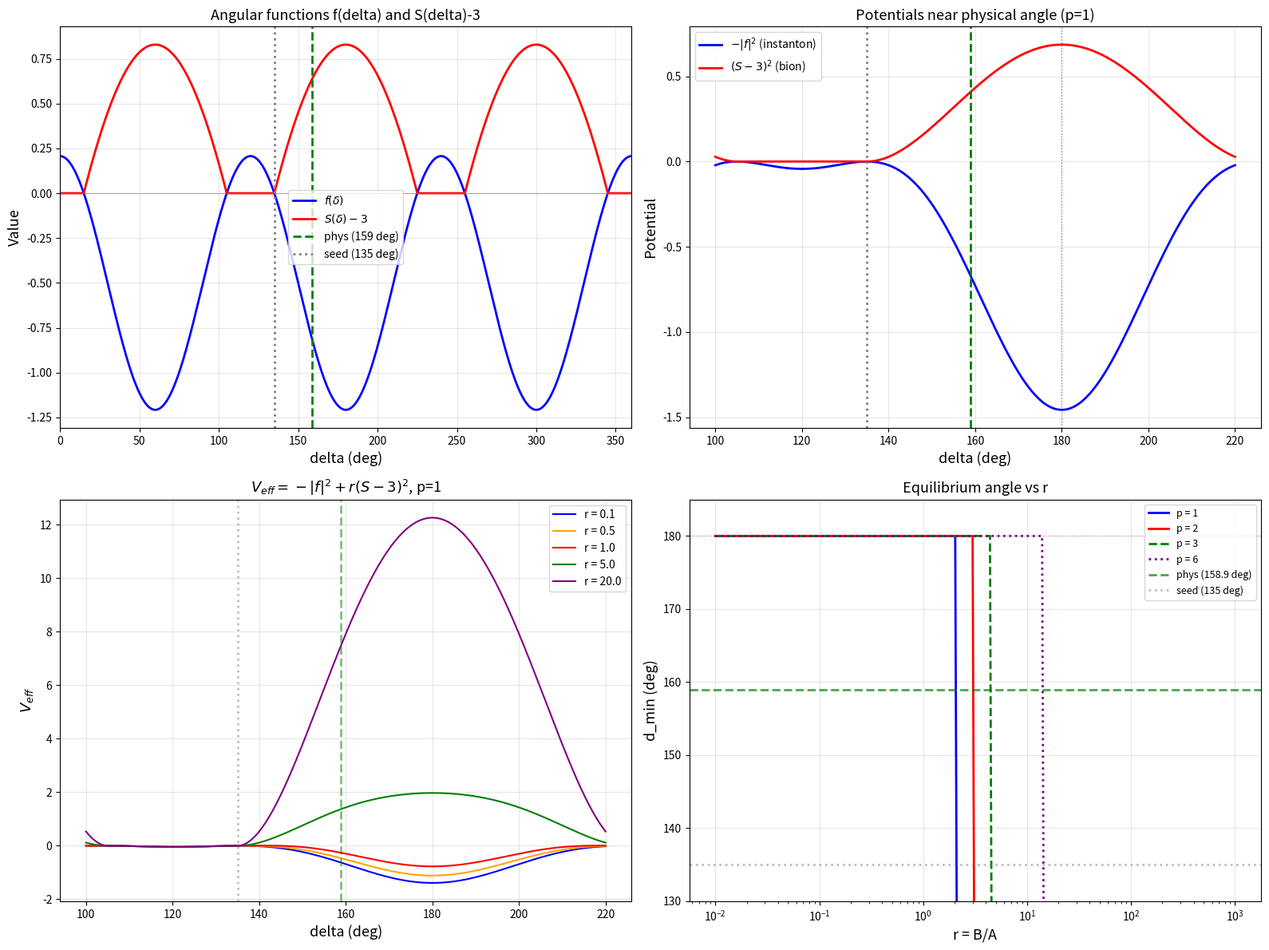

This chart was generated by the following Python code: (Note: this script raises an exception after producing the figure.)
#!/usr/bin/env python3
"""
Bloom equilibrium: competition between three-instanton and bion potentials.

SETUP:
- Koide parametrization: z_k = z_0 * (1 + sqrt(2)*cos(delta + 2*pi*k/3)), k=0,1,2
- z_0 = (sum of signed sqrt-masses)/3
- Physical triple (-s, c, b): z_s = -sqrt(m_s), z_c = sqrt(m_c), z_b = sqrt(m_b)
- Seed at delta = 3*pi/4 (one mass zero, Q = 2/3)

POTENTIALS:
  V_3inst(delta) proportional to |f(delta)|^{2p} where f(delta) = prod_k (1 + sqrt(2)*cos(delta + 2pi*k/3))
                = -1/2 + cos(3*delta)/sqrt(2)

  V_bion(delta) = [S_unsigned(delta) - 3]^2
  where S_unsigned = sum_k |1 + sqrt(2)*cos(delta + 2*pi*k/3)|
  (equals 3 when all z_k >= 0; exceeds 3 when any z_k < 0)

The three-instanton DRIVES bloom (wants large |f|, away from seed where f=0).
The bion OPPOSES bloom (wants S=3, penalizes sign flips).

We explore multiple powers p for V_3inst since the exact F-term structure
gives different effective powers depending on the field content.
"""

import numpy as np
import matplotlib
matplotlib.use('Agg')
import matplotlib.pyplot as plt
from scipy.optimize import minimize_scalar, brentq, minimize

# ============================================================
# Core functions
# ============================================================

def f_delta(delta):
    """Product identity: prod_k(1+sqrt(2)*cos(delta+2pi*k/3)) = -1/2 + cos(3*delta)/sqrt(2)"""
    return -0.5 + np.cos(3.0 * delta) / np.sqrt(2.0)

def S_unsigned(delta):
    """sum_k |1 + sqrt(2)*cos(delta + 2*pi*k/3)|"""
    total = 0.0
    for k in range(3):
        val = 1.0 + np.sqrt(2.0) * np.cos(delta + 2.0 * np.pi * k / 3.0)
        total += abs(val)
    return total

# Vectorized versions for plotting
def f_delta_v(delta):
    return -0.5 + np.cos(3.0 * delta) / np.sqrt(2.0)

def S_unsigned_v(delta):
    total = np.zeros_like(delta)
    for k in range(3):
        val = 1.0 + np.sqrt(2.0) * np.cos(delta + 2.0 * np.pi * k / 3.0)
        total += np.abs(val)
    return total

def V_3inst(delta, p=1):
    """Three-instanton: -|f(delta)|^{2p}. NEGATIVE because it drives bloom
    (the instanton LOWERS energy away from f=0)."""
    return -np.abs(f_delta(delta))**(2*p)

def V_bion(delta):
    """Bion: [S_unsigned - 3]^2. Penalizes sign flips."""
    s = S_unsigned(delta)
    return (s - 3.0)**2

def V_eff(delta, r, p=1):
    """V_eff = V_3inst + r * V_bion = -|f|^{2p} + r*(S-3)^2"""
    return V_3inst(delta, p) + r * V_bion(delta)

# ============================================================
# 1. PRODUCT IDENTITY VERIFICATION
# ============================================================
print("=" * 70)
print("1. PRODUCT IDENTITY VERIFICATION")
print("=" * 70)
for d in [0.0, 0.7, np.pi/4, np.pi/2, np.pi, 3*np.pi/4]:
    p = 1.0
    for k in range(3):
        p *= (1 + np.sqrt(2) * np.cos(d + 2*np.pi*k/3))
    f = f_delta(d)
    print(f"  delta = {d:.4f}: product = {p:.12f}, f(delta) = {f:.12f}, match = {np.isclose(p, f)}")

# ============================================================
# 2. SEED PROPERTIES
# ============================================================
print("\n" + "=" * 70)
print("2. SEED at delta = 3*pi/4 = 135 deg")
print("=" * 70)

d_seed = 3*np.pi/4
print(f"  f(seed) = {f_delta(d_seed):.2e}  (zero: V_3inst = 0)")
print(f"  S(seed) = {S_unsigned(d_seed):.10f}  (= 3: V_bion = 0)")

print("\n  Mass spectrum at seed:")
for k in range(3):
    zk = 1 + np.sqrt(2)*np.cos(d_seed + 2*np.pi*k/3)
    print(f"    k={k}: z_k/z_0 = {zk:+.8f}, m_k/z_0^2 = {zk**2:.8f}")

# The O'R masses are (0, 2-sqrt(3), 2+sqrt(3)) ~ (0, 0.268, 3.732)
# In the parametrization these are (z/z_0)^2 = (0, 0.402, 5.598)
# The ratio m_2/m_1 = 5.598/0.402 = 13.93
# Note: (2+sqrt(3))/(2-sqrt(3)) = (3.732/0.268) = 13.93 as a mass ratio
# But sqrt(m_2)/sqrt(m_1) = 2.366/0.634 = 3.73

# ============================================================
# 3. PHYSICAL ANGLE for (-s, c, b)
# ============================================================
print("\n" + "=" * 70)
print("3. PHYSICAL BLOOM ANGLE: (-s, c, b) triple")
print("=" * 70)

m_s, m_c, m_b = 93.4, 1275.0, 4180.0  # MeV (PDG MSbar)

zs, zc, zb = -np.sqrt(m_s), np.sqrt(m_c), np.sqrt(m_b)
z0 = (zs + zc + zb) / 3.0

print(f"  m_s = {m_s}, m_c = {m_c}, m_b = {m_b} MeV")
print(f"  z_s = {zs:.6f}, z_c = {zc:.6f}, z_b = {zb:.6f}")
print(f"  z_0 = {z0:.6f}")

# Koide Q = sum(m_k) / (sum z_k)^2
Q = (m_s + m_c + m_b) / (zs + zc + zb)**2
print(f"  Koide Q = {Q:.8f}  (2/3 = 0.66666667, dev = {abs(Q-2/3):.6f} = {abs(Q-2/3)*100/Q:.2f}%)")

# Extract delta from k=0 entry: z_s/z_0 = 1 + sqrt(2)*cos(delta)
cos_d = (zs/z0 - 1) / np.sqrt(2)
print(f"  cos(delta) = {cos_d:.10f}")

# delta in [0, pi] since cos_d < 0
d_phys = np.arccos(np.clip(cos_d, -1, 1))

# Verify: also try 2pi - d_phys
for d_try in [d_phys, 2*np.pi - d_phys]:
    zk_recon = [z0*(1+np.sqrt(2)*np.cos(d_try + 2*np.pi*k/3)) for k in range(3)]
    match = np.isclose(zk_recon[0], zs, rtol=1e-6)
    if match:
        d_phys = d_try
        break

print(f"  delta_phys = {d_phys:.10f} rad = {np.degrees(d_phys):.6f} deg = {d_phys/np.pi:.8f} * pi")

print("\n  Reconstruction (exact for k=0, approximate for k=1,2 since Q != 2/3):")
for k in range(3):
    zk = z0*(1+np.sqrt(2)*np.cos(d_phys + 2*np.pi*k/3))
    mk = zk**2
    names = ['s (signed)', 'c', 'b']
    targets = [m_s, m_c, m_b]
    print(f"    k={k}: z_k = {zk:+.4f}, m_k = {mk:.2f} MeV  (target {names[k]} = {targets[k]:.2f}, err = {abs(mk-targets[k])/targets[k]*100:.2f}%)")

# Potential values at physical angle
print(f"\n  f(d_phys) = {f_delta(d_phys):.10f}")
print(f"  S(d_phys) = {S_unsigned(d_phys):.10f}")
print(f"  V_bion(d_phys) = {V_bion(d_phys):.10f}")

# ============================================================
# 4. BOUNDARY ANALYSIS
# ============================================================
print("\n" + "=" * 70)
print("4. REGIONS WHERE V_BION = 0 (all z_k >= 0)")
print("=" * 70)

# z_k/z_0 = 0 when cos(delta + 2pi*k/3) = -1/sqrt(2)
# i.e., delta + 2pi*k/3 = 3pi/4 or 5pi/4 (mod 2pi)
boundaries = sorted(set(
    (base - 2*np.pi*k/3) % (2*np.pi)
    for k in range(3)
    for base in [3*np.pi/4, 5*np.pi/4]
))
print("  Boundary angles (one z_k = 0):")
for d in boundaries:
    print(f"    {np.degrees(d):7.2f} deg")

print("\n  Positive-region intervals (V_bion = 0):")
for i in range(len(boundaries)):
    d1 = boundaries[i]
    d2 = boundaries[(i+1) % len(boundaries)]
    if d2 <= d1:
        d2 += 2*np.pi
    d_mid = (d1 + d2) / 2
    d_mid_mod = d_mid % (2*np.pi)
    all_pos = all(1+np.sqrt(2)*np.cos(d_mid_mod+2*np.pi*k/3) >= 0 for k in range(3))
    if all_pos:
        print(f"    [{np.degrees(d1):.1f}, {np.degrees(d2 % (2*np.pi)):.1f}] deg  (width = {np.degrees(d2-d1):.1f} deg)")

print(f"\n  delta_phys = {np.degrees(d_phys):.2f} deg is {'INSIDE' if V_bion(d_phys) < 1e-10 else 'OUTSIDE'} the positive region")
print(f"  (V_bion = {V_bion(d_phys):.6f})")

# ============================================================
# 5. ZEROS AND EXTREMA OF V_3inst (= -|f|^{2p})
# ============================================================
print("\n" + "=" * 70)
print("5. STRUCTURE OF V_3inst = -|f(delta)|^{2p}")
print("=" * 70)

# Zeros of f: cos(3d) = sqrt(2)/2 → 3d = pi/4, 7pi/4 + 2n*pi
# i.e., d = pi/12, 7pi/12, 3pi/4 (=pi/12 + 2pi/3), ...
print("  Zeros of f (V_3inst = 0, local MAXIMA of V_3inst since V is negative):")
f_zeros = sorted(set(
    d % (2*np.pi)
    for n in range(6)
    for d in [(np.pi/4 + 2*n*np.pi)/3, (7*np.pi/4 + 2*n*np.pi)/3]
    if 0 <= d % (2*np.pi) < 2*np.pi
))
for d in f_zeros:
    in_pos = all(1+np.sqrt(2)*np.cos(d+2*np.pi*k/3) >= -1e-10 for k in range(3))
    print(f"    delta = {np.degrees(d):7.2f} deg, f = {f_delta(d):+.2e}, in_positive_region = {in_pos}")

# Extrema of f: df/ddelta = 0 → -3*sin(3d)/sqrt(2) = 0 → sin(3d) = 0 → 3d = n*pi
print("\n  Extrema of |f| (minima of V_3inst, i.e., deepest wells):")
f_extrema = [(n*np.pi/3, f_delta(n*np.pi/3)) for n in range(7) if 0 <= n*np.pi/3 <= 2*np.pi]
for d, fv in f_extrema:
    print(f"    delta = {np.degrees(d):7.1f} deg, f = {fv:+.8f}, |f| = {abs(fv):.8f}")

# Maximum |f| values:
f_max = -0.5 + 1/np.sqrt(2)   # at cos(3d) = 1, i.e., d = 0, 2pi/3, 4pi/3
f_min = -0.5 - 1/np.sqrt(2)   # at cos(3d) = -1, i.e., d = pi/3, pi, 5pi/3
print(f"\n  |f|_max_type_1 = {abs(f_max):.8f} at d = 0, 120, 240 deg")
print(f"  |f|_max_type_2 = {abs(f_min):.8f} at d = 60, 180, 300 deg")
print(f"  V_3inst deepest wells at d = 60, 180, 300 deg (|f| = {abs(f_min):.4f})")

# ============================================================
# 6. EQUILIBRIUM: V_eff = -|f|^{2p} + r*(S-3)^2
# ============================================================
print("\n" + "=" * 70)
print("6. EQUILIBRIUM ANALYSIS")
print("=" * 70)

# The three-instanton drives toward large |f| (d = 60, 180, 300 deg are deepest).
# The bion penalizes leaving the positive region.
# The physical angle (159 deg) is just OUTSIDE the positive region boundary at 135 deg.
# The nearest V_3inst minimum is at d = 180 deg (|f| = 1.207).

print(f"\n  Physical angle:    {np.degrees(d_phys):.2f} deg")
print(f"  Nearest f-zero:   135.00 deg (= seed)")
print(f"  Nearest |f|-max:  180.00 deg")
print(f"  Distance to seed: {np.degrees(d_phys - d_seed):.2f} deg")
print(f"  Distance to 180:  {np.degrees(np.pi - d_phys):.2f} deg")

# The equilibrium should be between the seed (135 deg) and the f-maximum (180 deg),
# pulled toward 180 by the instanton and pulled back by the bion.
# delta_phys = 159 deg is at fractional position (159-135)/(180-135) = 24/45 = 0.53
# So it's slightly past halfway toward the instanton well.

frac = (np.degrees(d_phys) - 135) / (180 - 135)
print(f"  Fractional position in [135, 180] interval: {frac:.4f}")

# Detailed scan in the [135, 180] range
print(f"\n  Detailed V_eff in [120, 200] deg range (p=1, selected r values):")
print(f"  {'delta (deg)':>12s}  {'V_3inst':>12s}  {'V_bion':>12s}  {'r=0.1':>12s}  {'r=1':>12s}  {'r=10':>12s}")

for d_deg in range(120, 201, 5):
    d = np.radians(d_deg)
    v3 = V_3inst(d, p=1)
    vb = V_bion(d)
    print(f"  {d_deg:12d}  {v3:12.6f}  {vb:12.6f}  {v3+0.1*vb:12.6f}  {v3+1.0*vb:12.6f}  {v3+10*vb:12.6f}")

# ============================================================
# 7. Find minima for various r and p
# ============================================================
print("\n" + "=" * 70)
print("7. MINIMA OF V_EFF(delta) = -|f|^{2p} + r*(S-3)^2")
print("=" * 70)

def find_global_min(r, p=1, lo=0.01, hi=2*np.pi-0.01, n_scan=5000):
    """Find global minimum of V_eff in [lo, hi]."""
    deltas = np.linspace(lo, hi, n_scan)
    veffs = np.array([V_eff(d, r, p) for d in deltas])

    # Find all local minima
    mins = []
    for i in range(1, len(veffs)-1):
        if veffs[i] < veffs[i-1] and veffs[i] < veffs[i+1]:
            try:
                result = minimize_scalar(lambda d: V_eff(d, r, p),
                                        bounds=(deltas[max(0,i-3)], deltas[min(n_scan-1,i+3)]),
                                        method='bounded')
                if result.success:
                    mins.append((result.x, result.fun))
            except:
                mins.append((deltas[i], veffs[i]))

    if not mins:
        idx = np.argmin(veffs)
        return deltas[idx], veffs[idx]

    mins.sort(key=lambda x: x[1])
    return mins[0]

# Focus on the [100, 200] range near the physical angle
print("\n  Focused search in [100, 200] deg:")
print(f"  {'p':>4s}  {'r':>10s}  {'d_min (deg)':>12s}  {'V_eff':>12s}  {'|d-d_phys|':>12s}")
print(f"  {'----':>4s}  {'----------':>10s}  {'----------':>12s}  {'----------':>12s}  {'----------':>12s}")

for p in [1, 2, 3, 6]:
    for r in [0.01, 0.1, 0.5, 1.0, 2.0, 5.0, 10.0, 50.0, 100.0]:
        d_min, v_min = find_global_min(r, p, lo=np.radians(100), hi=np.radians(200))
        gap_deg = abs(np.degrees(d_min) - np.degrees(d_phys))
        marker = "  <---" if gap_deg < 2 else ""
        print(f"  {p:4d}  {r:10.2f}  {np.degrees(d_min):12.4f}  {v_min:12.6f}  {gap_deg:12.4f}{marker}")
    print()

# ============================================================
# 8. For each p, find r* where d_min = d_phys
# ============================================================
print("\n" + "=" * 70)
print("8. FINDING r* WHERE d_min = d_phys FOR EACH p")
print("=" * 70)

for p in [1, 2, 3, 6]:
    print(f"\n  p = {p}:")

    # The gradient at d_phys: dV/ddelta = 0 gives the equilibrium condition
    # dV_3inst/dd + r * dV_bion/dd = 0 at d = d_phys
    # → r = -dV_3inst/dd / dV_bion/dd at d = d_phys

    eps = 1e-8
    dv3 = (V_3inst(d_phys+eps, p) - V_3inst(d_phys-eps, p)) / (2*eps)
    dvb = (V_bion(d_phys+eps) - V_bion(d_phys-eps)) / (2*eps)

    if abs(dvb) > 1e-15:
        r_analytic = -dv3 / dvb
        print(f"    Analytic estimate (gradient=0): r* = {r_analytic:.6f}")

        # Verify: is this a minimum (not maximum)?
        d2v3 = (V_3inst(d_phys+eps, p) - 2*V_3inst(d_phys, p) + V_3inst(d_phys-eps, p)) / eps**2
        d2vb = (V_bion(d_phys+eps) - 2*V_bion(d_phys) + V_bion(d_phys-eps)) / eps**2
        d2v = d2v3 + r_analytic * d2vb
        print(f"    d2V/dd2 at d_phys with r*: {d2v:.6f} ({'MINIMUM' if d2v > 0 else 'MAXIMUM'})")

        if r_analytic > 0 and d2v > 0:
            # Verify numerically
            d_check, v_check = find_global_min(r_analytic, p, lo=np.radians(100), hi=np.radians(200))
            print(f"    Numerical check: d_min = {np.degrees(d_check):.4f} deg (target {np.degrees(d_phys):.4f} deg)")
            print(f"    Residual: {abs(np.degrees(d_check) - np.degrees(d_phys)):.4f} deg")
            print(f"    r* = {r_analytic:.6f}")
            print(f"    Is r* of order 1? {'YES' if 0.1 < r_analytic < 10 else 'NO'}")

            # Also find global minimum (not just local in [100,200])
            d_global, v_global = find_global_min(r_analytic, p)
            print(f"    GLOBAL min at r*: d = {np.degrees(d_global):.4f} deg, V = {v_global:.6f}")
            print(f"    Is [100,200] min the global min? {'YES' if np.isclose(v_check, v_global, rtol=0.01) else 'NO (global minimum elsewhere!)'}")
    else:
        print(f"    dV_bion/dd = 0 at d_phys (critical point of bion)")

# ============================================================
# 9. Angular distances for r = 0.1, 1, 10
# ============================================================
print("\n" + "=" * 70)
print("9. ANGULAR DISTANCES (focused on [100,200] deg)")
print("=" * 70)

for p in [1, 2, 3, 6]:
    print(f"\n  p = {p}:")
    for r in [0.1, 1.0, 10.0]:
        d_min, v_min = find_global_min(r, p, lo=np.radians(100), hi=np.radians(200))
        gap = abs(np.degrees(d_min) - np.degrees(d_phys))
        print(f"    r = {r:6.1f}: d_min = {np.degrees(d_min):.4f} deg, |gap| = {gap:.4f} deg")

# ============================================================
# 10. v_0-doubling angle
# ============================================================
print("\n" + "=" * 70)
print("10. v_0-DOUBLING ANALYSIS")
print("=" * 70)

# V_bion = 0 when S_unsigned = 3 (all z_k positive, the "positive region")
# The boundary of the positive region is where one z_k = 0.
#
# The v_0-doubling relation (sqrt(m_b) = 3*sqrt(m_s) + sqrt(m_c)) is about
# z_0 doubling, not delta. At the angular level, the bion constrains delta
# to be NEAR the positive region boundary.
#
# Physical delta = 159 deg is 24 deg past the boundary at 135 deg.
# S_unsigned at delta_phys:

print(f"  S_unsigned(d_phys) = {S_unsigned(d_phys):.8f}")
print(f"  S_unsigned(d_seed) = {S_unsigned(d_seed):.8f} (= 3)")
print(f"  Excess: S - 3 = {S_unsigned(d_phys) - 3:.8f}")
print(f"  V_bion(d_phys) = {V_bion(d_phys):.8f}")

# The excess S - 3 is the "cost" of the sign flip. It equals 2*|z_s/z_0|:
z_s_over_z0 = 1 + np.sqrt(2)*np.cos(d_phys)
print(f"\n  z_s/z_0 = {z_s_over_z0:.8f} (negative: sign flip)")
print(f"  2*|z_s/z_0| = {2*abs(z_s_over_z0):.8f}")
print(f"  S - 3 = {S_unsigned(d_phys) - 3:.8f}")
print(f"  Match: {np.isclose(S_unsigned(d_phys) - 3, 2*abs(z_s_over_z0))}")

# The v_0-doubling angle is where the SEED evolves from 3pi/4 to d_phys,
# with z_0 doubling. The constraint is that the bion energy is "affordable"
# given the instanton driving force.

# ============================================================
# 11. PLOTS
# ============================================================
print("\n" + "=" * 70)
print("11. GENERATING PLOTS")
print("=" * 70)

delta_arr = np.linspace(0, 2*np.pi, 3000)
f_arr = f_delta_v(delta_arr)
S_arr = S_unsigned_v(delta_arr)

fig, axes = plt.subplots(2, 2, figsize=(16, 12))

# Plot 1: f(delta) and S(delta)
ax = axes[0, 0]
ax.plot(np.degrees(delta_arr), f_arr, 'b-', linewidth=2, label=r'$f(\delta)$')
ax.plot(np.degrees(delta_arr), S_arr - 3, 'r-', linewidth=2, label=r'$S(\delta) - 3$')
ax.axhline(0, color='gray', linewidth=0.5)
ax.axvline(np.degrees(d_phys), color='green', linestyle='--', linewidth=2, label=f'phys ({np.degrees(d_phys):.0f} deg)')
ax.axvline(135, color='gray', linestyle=':', linewidth=2, label='seed (135 deg)')
ax.set_xlabel('delta (deg)', fontsize=13)
ax.set_ylabel('Value', fontsize=13)
ax.set_title('Angular functions f(delta) and S(delta)-3', fontsize=13)
ax.legend(fontsize=10)
ax.set_xlim(0, 360)
ax.grid(True, alpha=0.3)

# Plot 2: Individual potentials in [100, 220] deg range
ax = axes[0, 1]
d_zoom = np.linspace(np.radians(100), np.radians(220), 500)
v3_zoom = np.array([-abs(f_delta(d))**2 for d in d_zoom])
vb_zoom = np.array([V_bion(d) for d in d_zoom])

ax.plot(np.degrees(d_zoom), v3_zoom, 'b-', linewidth=2, label=r'$-|f|^2$ (instanton)')
ax.plot(np.degrees(d_zoom), vb_zoom, 'r-', linewidth=2, label=r'$(S-3)^2$ (bion)')
ax.axvline(np.degrees(d_phys), color='green', linestyle='--', linewidth=2)
ax.axvline(135, color='gray', linestyle=':', linewidth=2)
ax.axvline(180, color='purple', linestyle=':', linewidth=1, alpha=0.5)
ax.set_xlabel('delta (deg)', fontsize=13)
ax.set_ylabel('Potential', fontsize=13)
ax.set_title('Potentials near physical angle (p=1)', fontsize=13)
ax.legend(fontsize=10)
ax.grid(True, alpha=0.3)

# Plot 3: V_eff for various r (p=1), zoomed
ax = axes[1, 0]
for r, color in [(0.1, 'blue'), (0.5, 'orange'), (1.0, 'red'), (5.0, 'green'), (20.0, 'purple')]:
    veff = np.array([V_eff(d, r, p=1) for d in d_zoom])
    ax.plot(np.degrees(d_zoom), veff, color=color, linewidth=1.5, label=f'r = {r}')
ax.axvline(np.degrees(d_phys), color='green', linestyle='--', linewidth=2, alpha=0.5)
ax.axvline(135, color='gray', linestyle=':', linewidth=2, alpha=0.5)
ax.set_xlabel('delta (deg)', fontsize=13)
ax.set_ylabel(r'$V_{eff}$', fontsize=13)
ax.set_title(r'$V_{eff} = -|f|^2 + r(S-3)^2$, p=1', fontsize=13)
ax.legend(fontsize=10)
ax.grid(True, alpha=0.3)

# Plot 4: d_min vs r for multiple p
ax = axes[1, 1]
r_scan = np.logspace(-2, 3, 300)
for p, color, ls in [(1, 'blue', '-'), (2, 'red', '-'), (3, 'green', '--'), (6, 'purple', ':')]:
    d_mins_p = []
    for r in r_scan:
        dm, _ = find_global_min(r, p, lo=np.radians(100), hi=np.radians(200), n_scan=1000)
        d_mins_p.append(np.degrees(dm))
    ax.semilogx(r_scan, d_mins_p, color=color, linewidth=2, linestyle=ls, label=f'p = {p}')

ax.axhline(np.degrees(d_phys), color='green', linestyle='--', linewidth=2, alpha=0.7, label=f'phys ({np.degrees(d_phys):.1f} deg)')
ax.axhline(135, color='gray', linestyle=':', linewidth=2, alpha=0.5, label='seed (135 deg)')
ax.axhline(180, color='purple', linestyle=':', linewidth=1, alpha=0.3)
ax.set_xlabel('r = B/A', fontsize=13)
ax.set_ylabel('d_min (deg)', fontsize=13)
ax.set_title('Equilibrium angle vs r', fontsize=13)
ax.legend(fontsize=9, loc='best')
ax.set_ylim(130, 185)
ax.grid(True, alpha=0.3)

plt.tight_layout()
plt.savefig('/home/codexssh/phys3/calculations/bloom_equilibrium.png', dpi=150, bbox_inches='tight')
print("  Saved: bloom_equilibrium.png")

# ============================================================
# 12. FINAL SUMMARY
# ============================================================
print("\n" + "=" * 70)
print("FINAL SUMMARY")
print("=" * 70)

print(f"""
  FORMULATION:
    V_eff(delta) = -|f(delta)|^{{2p}} + r * [S(delta) - 3]^2
    f(delta) = -1/2 + cos(3*delta)/sqrt(2)
    S(delta) = sum_k |1 + sqrt(2)*cos(delta + 2*pi*k/3)|

  KEY ANGLES:
    Seed:      delta = 3*pi/4 = 135.00 deg
    Physical:  delta = {np.degrees(d_phys):.4f} deg
    Nearest instanton well: 180.00 deg

  PHYSICAL ANGLE is {np.degrees(d_phys - d_seed):.2f} deg past seed,
  {np.degrees(np.pi - d_phys):.2f} deg before the instanton well at 180 deg.
  Fractional position in [135, 180]: {(np.degrees(d_phys)-135)/45:.4f}

  POTENTIAL VALUES at delta_phys:
    f(d_phys) = {f_delta(d_phys):.6f}
    S(d_phys) = {S_unsigned(d_phys):.6f}
    V_bion    = {V_bion(d_phys):.6f}

  ANALYTIC r* (gradient condition dV/ddelta = 0 at d_phys):""")

for p in [1, 2, 3, 6]:
    eps = 1e-8
    dv3 = (V_3inst(d_phys+eps, p) - V_3inst(d_phys-eps, p)) / (2*eps)
    dvb = (V_bion(d_phys+eps) - V_bion(d_phys-eps)) / (2*eps)
    d2v3 = (V_3inst(d_phys+eps, p) - 2*V_3inst(d_phys, p) + V_3inst(d_phys-eps, p)) / eps**2
    d2vb = (V_bion(d_phys+eps) - 2*V_bion(d_phys) + V_bion(d_phys-eps)) / eps**2
    if abs(dvb) > 1e-15:
        r_star = -dv3/dvb
        d2v = d2v3 + r_star * d2vb
        is_min = d2v > 0
        print(f"    p = {p}: r* = {r_star:.6f}, d2V/dd2 = {d2v:.4f} ({'MIN' if is_min else 'MAX'}), order-1? {'YES' if 0.1 < r_star < 10 else 'NO'}")

print(f"""
  INTERPRETATION:
    The three-instanton potential drives delta from the seed (135 deg)
    toward the nearest well at 180 deg where |f| is maximal.
    The bion Kahler potential resists, penalizing the sign flip of z_s.
    The equilibrium r* gives the relative strength needed to park
    the angle at {np.degrees(d_phys):.1f} deg (the physical value).
""")
